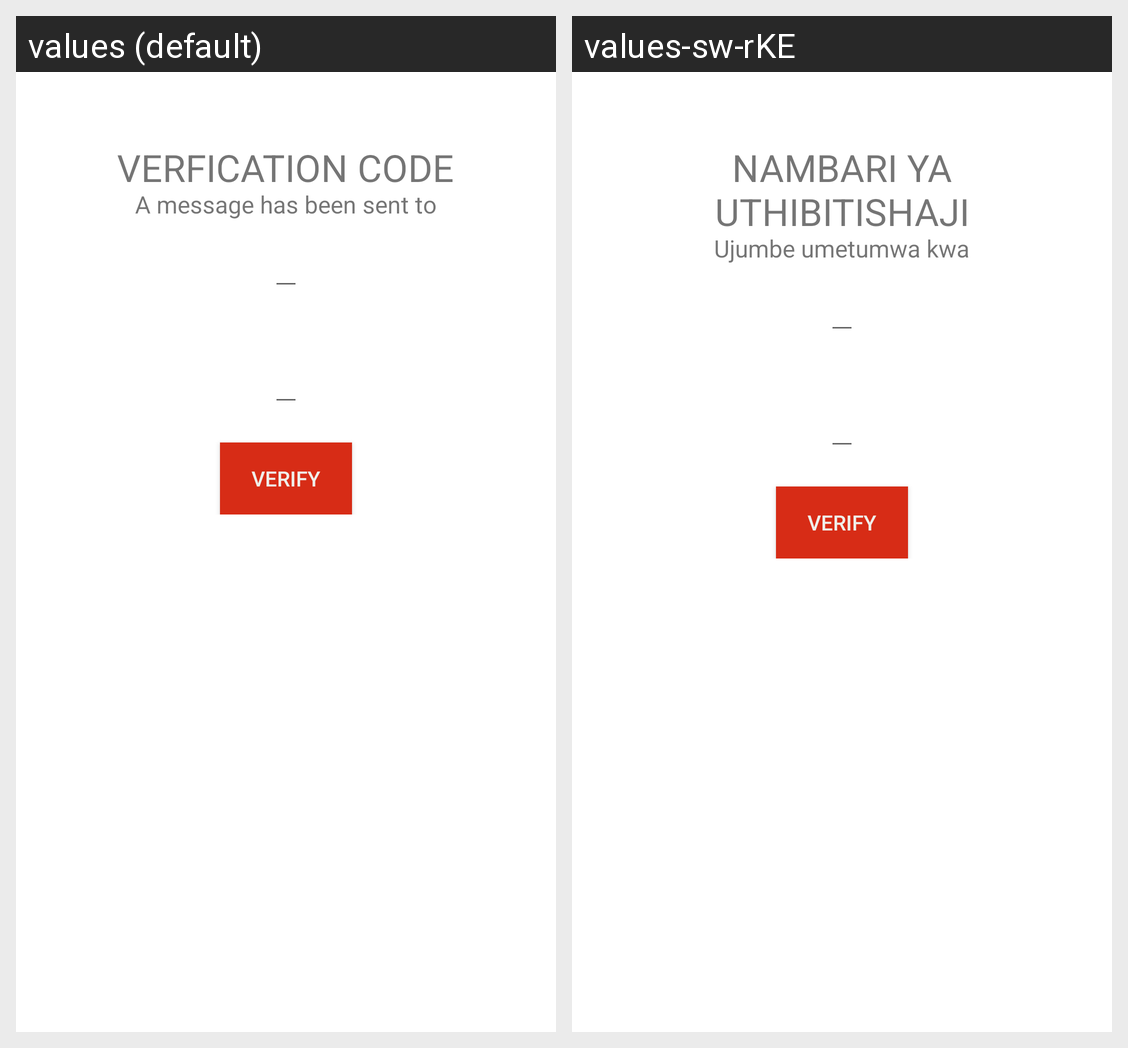

The same Android screen rendered under two of its app's locales, left to right. List the strings drawn on it with the default value and each locale's translation.
Android screen res/layout/activity_otp_number.xml rendered under 2 locales, left to right: values (default), values-sw-rKE. Device: Nexus 5 (rendered at 1080×1920; each locale shown at half size, 540×960, under a caption strip naming it); theme Theme.SaidiaToto.
Strings drawn on this screen, with the default value and each locale's value (text and hints the layout hard-codes, and strings that could not be matched under every locale, appear in the picture but are not listed):

verification_code
  values: Verfication Code
  values-sw-rKE: Nambari ya uthibitishaji

description
  values: A message has been sent to
  values-sw-rKE: Ujumbe umetumwa kwa
